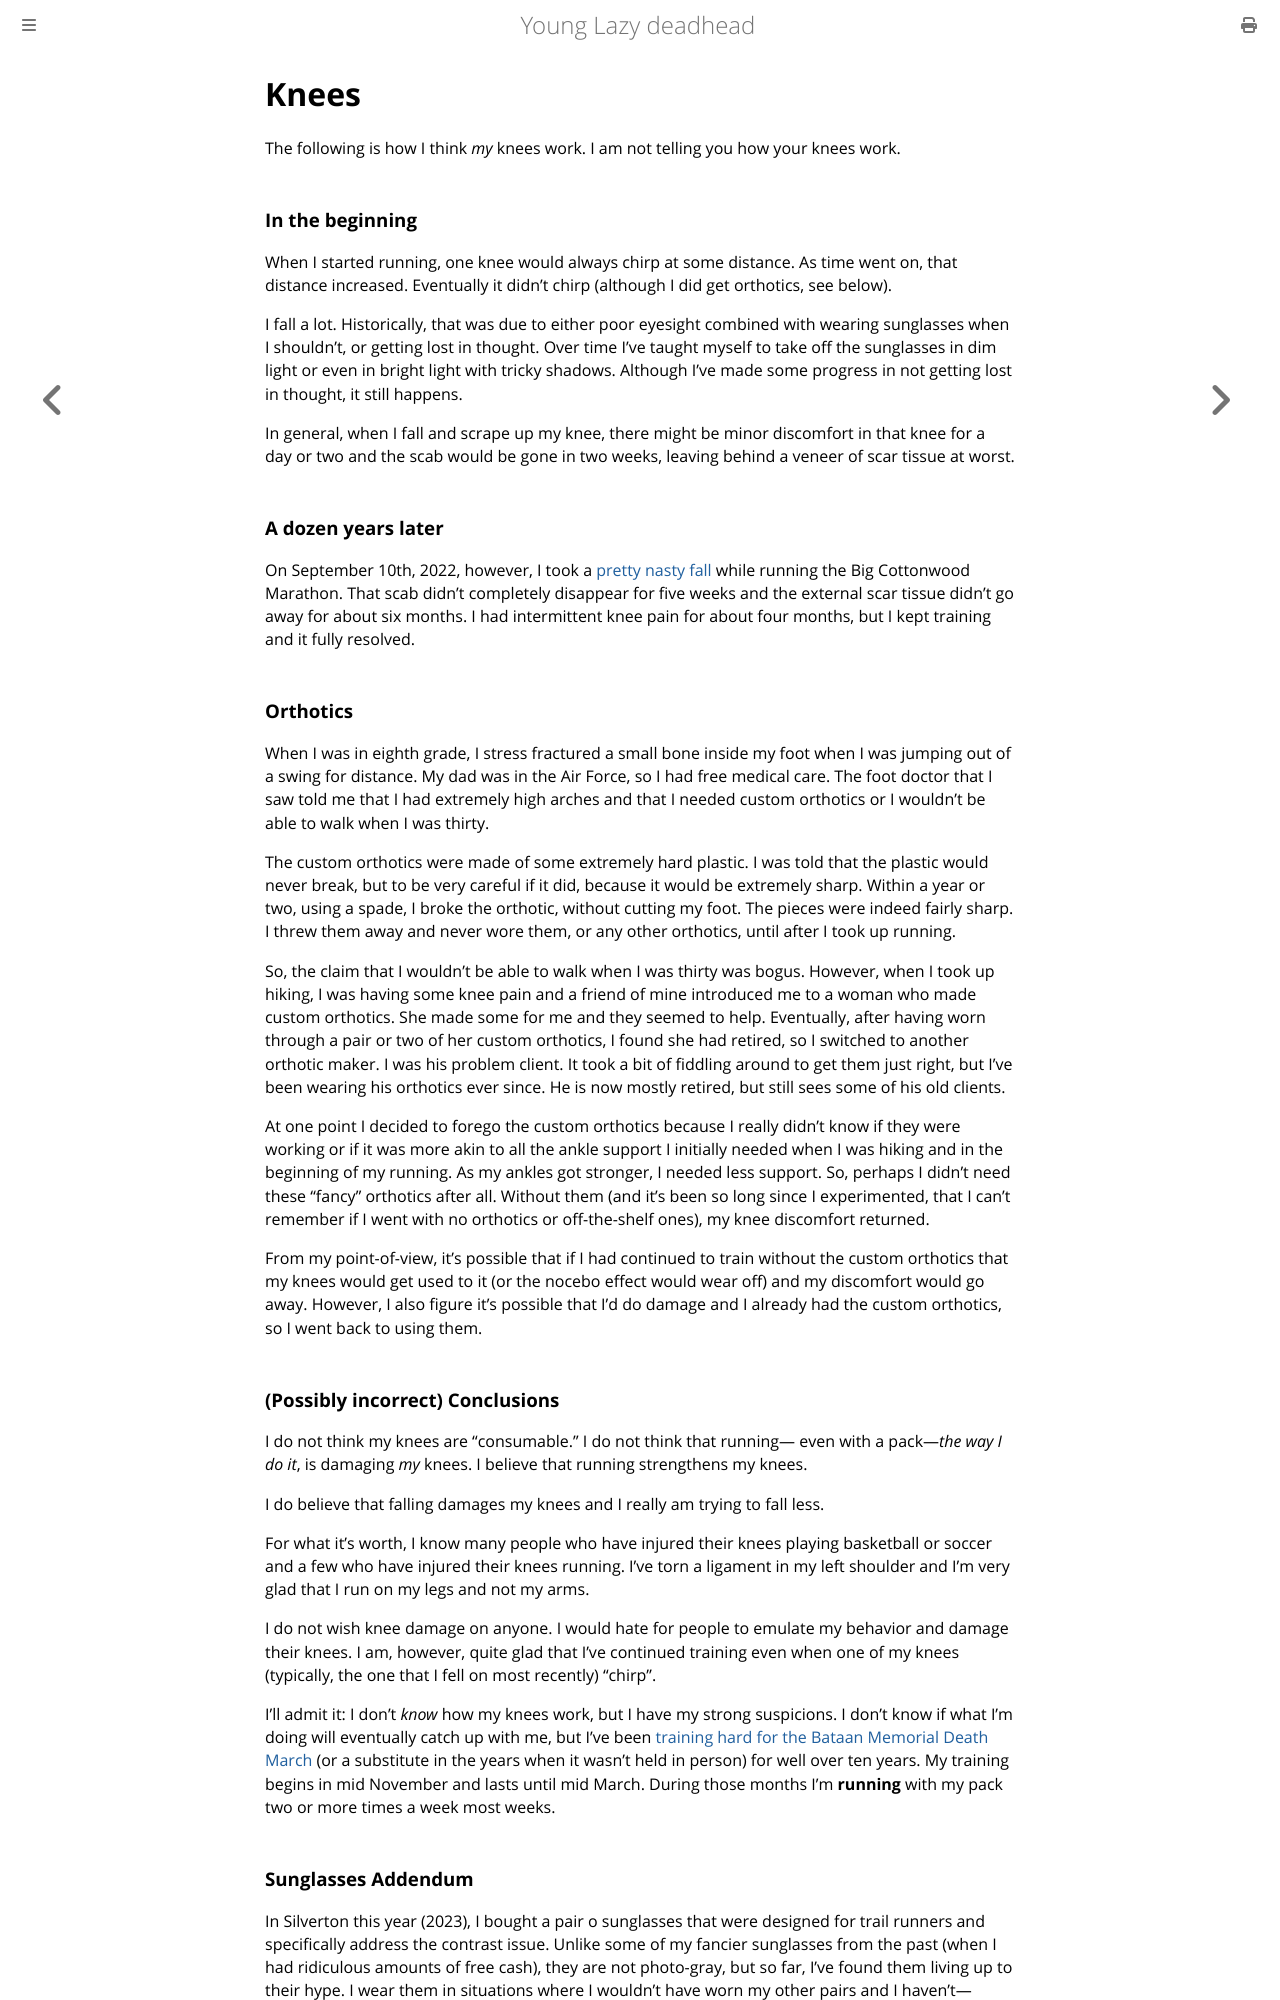

repository: ctm/yld · page: running/my-beliefs/knees.html · generator: mdbook

# Knees

The following is how I think *my* knees work. I am not telling you how
your knees work.

### In the beginning

When I started running, one knee would always chirp at some distance.  As
time went on, that distance increased. Eventually it didn't chirp (although
I did get orthotics, see below).

I fall a lot. Historically, that was due to either poor eyesight combined
with wearing sunglasses when I shouldn't, or getting lost in thought.  Over
time I've taught myself to take off the sunglasses in dim light or even
in bright light with tricky shadows.  Although I've made some progress in
not getting lost in thought, it still happens.

In general, when I fall and scrape up my knee, there might be minor
discomfort in that knee for a day or two and the scab would be gone in
two weeks, leaving behind a veneer of scar tissue at worst.

### A dozen years later

On September 10th, 2022, however, I took a [pretty nasty
fall](https://ctm.github.io/docs/yld/running/past/2022/big_cottonwood_marathon.html#bam)
while running the Big Cottonwood Marathon.  That scab didn't
completely disappear for five weeks and the external scar tissue
didn't go away for about six months.  I had intermittent knee pain for
about four months, but I kept training and it fully resolved.

### Orthotics

When I was in eighth grade, I stress fractured a small bone inside my foot
when I was jumping out of a swing for distance.  My dad was in the Air Force,
so I had free medical care.  The foot doctor that I saw told me that I had
extremely high arches and that I needed custom orthotics or I wouldn't be able
to walk when I was thirty.

The custom orthotics were made of some extremely hard plastic.  I was told
that the plastic would never break, but to be very careful if it did, because
it would be extremely sharp.  Within a year or two, using a spade, I broke
the orthotic, without cutting my foot.  The pieces were indeed fairly sharp.
I threw them away and never wore them, or any other orthotics, until after
I took up running.

So, the claim that I wouldn't be able to walk when I was thirty was bogus.
However, when I took up hiking, I was having some knee pain and a friend of
mine introduced me to a woman who made custom orthotics.  She made some for
me and they seemed to help.  Eventually, after having worn through a pair or
two of her custom orthotics, I found she had retired, so I switched to another
orthotic maker.  I was his problem client. It took a bit of fiddling around
to get them just right, but I've been wearing his orthotics ever since.  He
is now mostly retired, but still sees some of his old clients.

At one point I decided to forego the custom orthotics because I really
didn't know if they were working or if it was more akin to all the
ankle support I initially needed when I was hiking and in the
beginning of my running.  As my ankles got stronger, I needed less
support.  So, perhaps I didn't need these "fancy" orthotics after all.
Without them (and it's been so long since I experimented, that I can't
remember if I went with no orthotics or off-the-shelf ones), my knee
discomfort returned.

From my point-of-view, it's possible that if I had continued to train
without the custom orthotics that my knees would get used to it (or
the nocebo effect would wear off) and my discomfort would go away.
However, I also figure it's possible that I'd do damage and I already
had the custom orthotics, so I went back to using them.

### (Possibly incorrect) Conclusions

I do not think my knees are "consumable."  I do not think that
running&mdash; even with a pack&mdash;<i>the way I do it</i>, is
damaging <i>my</i> knees.  I believe that running strengthens my
knees.

I do believe that falling damages my knees and I really am trying to
fall less.

For what it's worth, I know many people who have injured their knees
playing basketball or soccer and a few who have injured their knees
running.  I've torn a ligament in my left shoulder and I'm very glad
that I run on my legs and not my arms.

I do not wish knee damage on anyone.  I would hate for people to
emulate my behavior and damage their knees.  I am, however, quite glad
that I've continued training even when one of my knees (typically, the
one that I fell on most recently) "chirp".

I'll admit it: I don't <em>know</em> how my knees work, but I have my
strong suspicions.  I don't know if what I'm doing will eventually
catch up with me, but I've been [training hard for the Bataan Memorial
Death
March](https://github.com/ctm/Bataan-Memorial-Death-March#bataan-memorial-death-march-training)
(or a substitute in the years when it wasn't held in person) for well
over ten years.  My training begins in mid November and lasts until
mid March.  During those months I'm **running** with my pack two or
more times a week most weeks.
